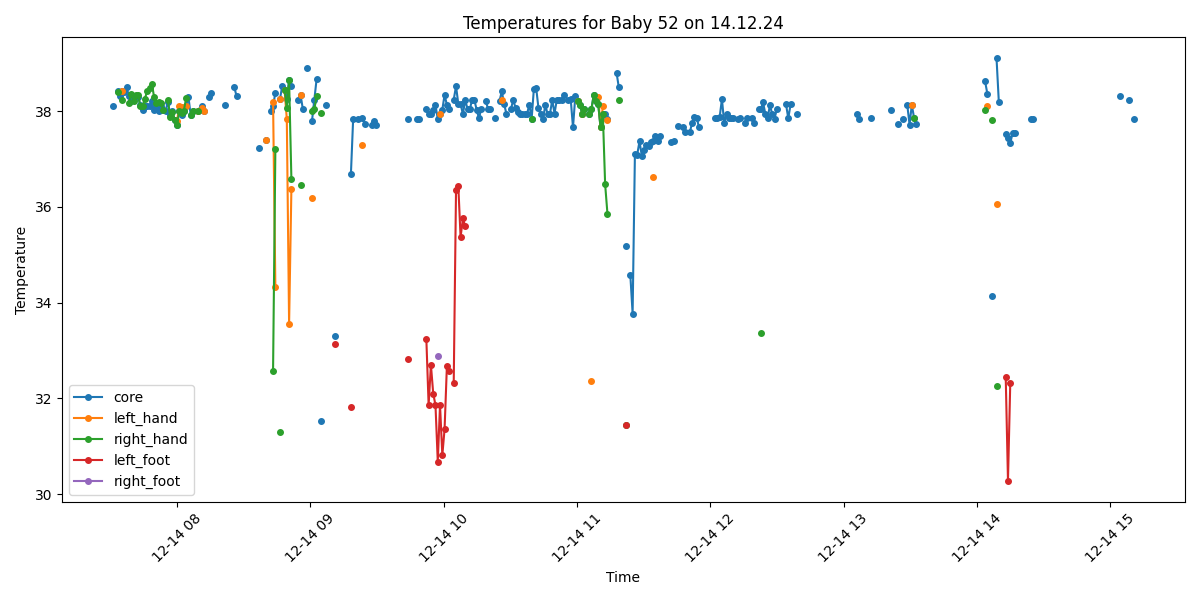

The data file committed next to this chart (first rows):
Process, Image Path, core, left_hand, right_hand, left_foot, right_foot, limbs_avg, core_minus_limbs, diagnosis
True, /data/uabcvmsc/shared/newborn/52/14.12.2…, 38.11, , , , , , , Fever
False, /data/uabcvmsc/shared/newborn/52/14.12.2…, , , , , , , , 
True, /data/uabcvmsc/shared/newborn/52/14.12.2…, 38.41, , 38.4, , , 38.4, 0.01, Fever
True, /data/uabcvmsc/shared/newborn/52/14.12.2…, 38.31, , , , , , , Fever
True, /data/uabcvmsc/shared/newborn/52/14.12.2…, 38.41, 38.41, 38.24, , , 38.33, 0.08, Fever
True, /data/uabcvmsc/shared/newborn/52/14.12.2…, 38.4, , , , , , , Fever
True, /data/uabcvmsc/shared/newborn/52/14.12.2…, 38.5, , , , , , , Fever
True, /data/uabcvmsc/shared/newborn/52/14.12.2…, 38.31, , 38.17, , , 38.17, 0.14, Fever
True, /data/uabcvmsc/shared/newborn/52/14.12.2…, 38.21, , 38.36, , , 38.36, -0.15, Fever
True, /data/uabcvmsc/shared/newborn/52/14.12.2…, 38.31, , 38.21, , , 38.21, 0.1, Fever
True, /data/uabcvmsc/shared/newborn/52/14.12.2…, 38.31, , 38.33, , , 38.33, -0.02, Fever
True, /data/uabcvmsc/shared/newborn/52/14.12.2…, 38.3, , 38.33, , , 38.33, -0.03, Fever
True, /data/uabcvmsc/shared/newborn/52/14.12.2…, 38.12, , 38.1, , , 38.1, 0.02, Fever
True, /data/uabcvmsc/shared/newborn/52/14.12.2…, 38.02, , 38.11, , , 38.11, -0.09, Fever
True, /data/uabcvmsc/shared/newborn/52/14.12.2…, 38.11, , 38.26, , , 38.26, -0.15, Fever
True, /data/uabcvmsc/shared/newborn/52/14.12.2…, 38.11, , 38.43, , , 38.43, -0.32, Fever
True, /data/uabcvmsc/shared/newborn/52/14.12.2…, 38.1, , 38.48, , , 38.48, -0.38, Fever
True, /data/uabcvmsc/shared/newborn/52/14.12.2…, 38.21, , 38.57, , , 38.57, -0.36, Fever
True, /data/uabcvmsc/shared/newborn/52/14.12.2…, 38.02, , 38.29, , , 38.29, -0.27, Fever
True, /data/uabcvmsc/shared/newborn/52/14.12.2…, 38.11, , 38.17, , , 38.17, -0.06, Fever
True, /data/uabcvmsc/shared/newborn/52/14.12.2…, 38.01, , 38.2, , , 38.2, -0.19, Fever
True, /data/uabcvmsc/shared/newborn/52/14.12.2…, 38.11, , 38.16, , , 38.16, -0.05, Fever
True, /data/uabcvmsc/shared/newborn/52/14.12.2…, 38.02, , 38.02, , , 38.02, 0.0, Fever
True, /data/uabcvmsc/shared/newborn/52/14.12.2…, 38.0, , , , , , , Fever
True, /data/uabcvmsc/shared/newborn/52/14.12.2…, 38.2, , 38.24, , , 38.24, -0.04, Fever
True, /data/uabcvmsc/shared/newborn/52/14.12.2…, 37.91, , 37.87, , , 37.87, 0.04, Fever
True, /data/uabcvmsc/shared/newborn/52/14.12.2…, 38.0, , 37.99, , , 37.99, 0.01, Fever
True, /data/uabcvmsc/shared/newborn/52/14.12.2…, 37.81, , 37.82, , , 37.82, -0.01, Fever
True, /data/uabcvmsc/shared/newborn/52/14.12.2…, 37.72, 37.79, 37.72, , , 37.75, -0.03, Fever
True, /data/uabcvmsc/shared/newborn/52/14.12.2…, 38.01, 38.1, 38.0, , , 38.05, -0.04, Fever
True, /data/uabcvmsc/shared/newborn/52/14.12.2…, 37.92, 38.09, 37.96, , , 38.03, -0.11, Fever
True, /data/uabcvmsc/shared/newborn/52/14.12.2…, 38.01, , 38.01, , , 38.01, 0.0, Fever
True, /data/uabcvmsc/shared/newborn/52/14.12.2…, 38.11, 38.11, 38.27, , , 38.19, -0.08, Fever
True, /data/uabcvmsc/shared/newborn/52/14.12.2…, 38.3, , , , , , , Fever
True, /data/uabcvmsc/shared/newborn/52/14.12.2…, 37.91, , 37.91, , , 37.91, 0.0, Fever
True, /data/uabcvmsc/shared/newborn/52/14.12.2…, 38.01, , 38.01, , , 38.01, 0.0, Fever
False, /data/uabcvmsc/shared/newborn/52/14.12.2…, , , , , , , , 
True, /data/uabcvmsc/shared/newborn/52/14.12.2…, 38.01, 38.01, 38.01, , , 38.01, 0.0, Fever
True, /data/uabcvmsc/shared/newborn/52/14.12.2…, 38.02, , , , , , , Fever
True, /data/uabcvmsc/shared/newborn/52/14.12.2…, 38.11, 38.07, , , , 38.07, 0.04, Fever
True, /data/uabcvmsc/shared/newborn/52/14.12.2…, 38.01, 38.0, , , , 38.0, 0.01, Fever
False, /data/uabcvmsc/shared/newborn/52/14.12.2…, , , , , , , , 
True, /data/uabcvmsc/shared/newborn/52/14.12.2…, 38.3, , , , , , , Fever
True, /data/uabcvmsc/shared/newborn/52/14.12.2…, 38.38, , , , , , , Fever
False, /data/uabcvmsc/shared/newborn/52/14.12.2…, , , , , , , , 
True, /data/uabcvmsc/shared/newborn/52/14.12.2…, , , , , , , , No core temperature
False, /data/uabcvmsc/shared/newborn/52/14.12.2…, , , , , , , , 
True, /data/uabcvmsc/shared/newborn/52/14.12.2…, , , , , , , , No core temperature
False, /data/uabcvmsc/shared/newborn/52/14.12.2…, , , , , , , , 
True, /data/uabcvmsc/shared/newborn/52/14.12.2…, 38.12, , , , , , , Fever
False, /data/uabcvmsc/shared/newborn/52/14.12.2…, , , , , , , , 
True, /data/uabcvmsc/shared/newborn/52/14.12.2…, , , , , , , , No core temperature
False, /data/uabcvmsc/shared/newborn/52/14.12.2…, , , , , , , , 
True, /data/uabcvmsc/shared/newborn/52/14.12.2…, 38.5, , , , , , , Fever
True, /data/uabcvmsc/shared/newborn/52/14.12.2…, 38.32, , , , , , , Fever
True, /data/uabcvmsc/shared/newborn/52/14.12.2…, , , , , , , , No core temperature
True, /data/uabcvmsc/shared/newborn/52/14.12.2…, , , , , , , , No core temperature
True, /data/uabcvmsc/shared/newborn/52/14.12.2…, , , , , , , , No core temperature
True, /data/uabcvmsc/shared/newborn/52/14.12.2…, , , , , , , , No core temperature
False, /data/uabcvmsc/shared/newborn/52/14.12.2…, , , , , , , , 
... 440 more rows
